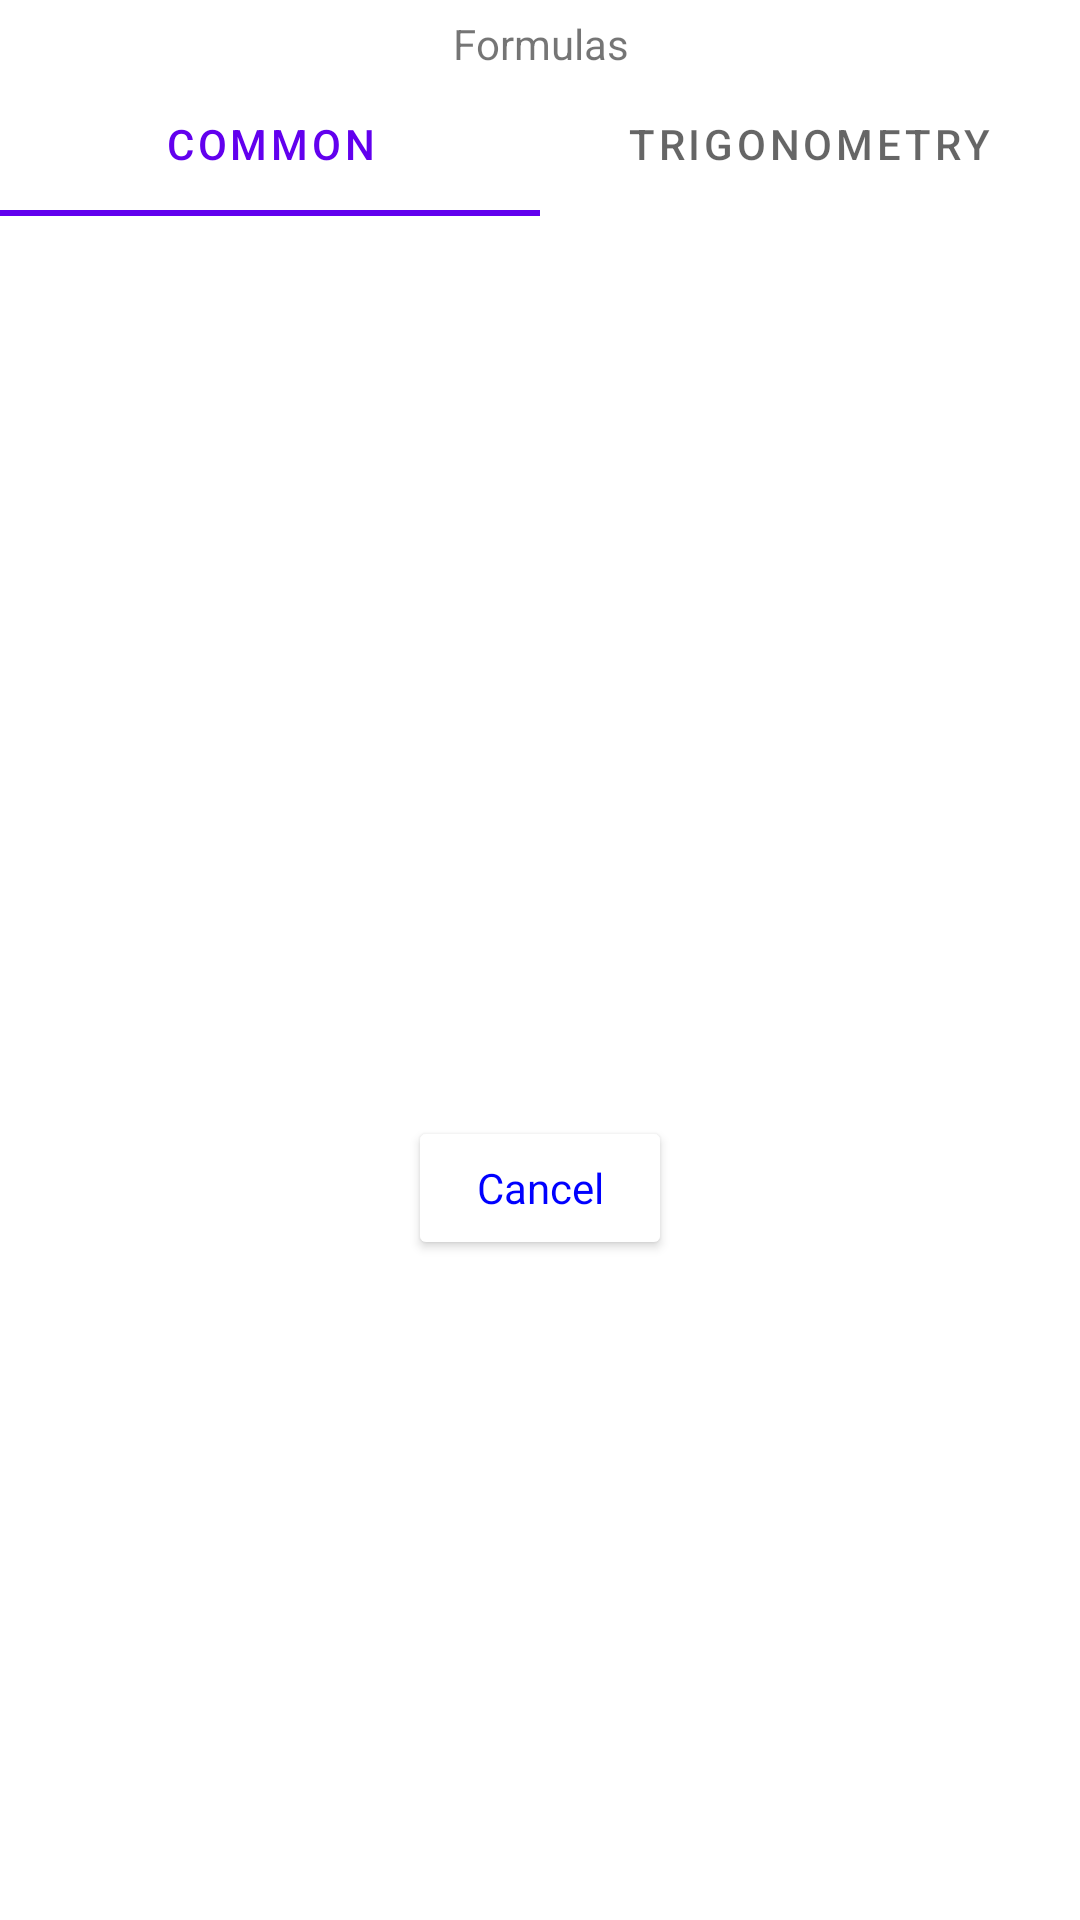

Here is an Android app screen rendered from its layout file. Give the layout XML and the strings, colors and styles it references.
<!-- AndroidManifest.xml: fallback theme Theme.MaterialComponents.DayNight.NoActionBar -->
<!-- res/layout/dialog_otherfunctions_layout.xml -->
<?xml version="1.0" encoding="utf-8"?>
<LinearLayout xmlns:android="http://schemas.android.com/apk/res/android"
    android:layout_width="match_parent"
    android:layout_height="match_parent"
    android:gravity="center_horizontal"
    android:orientation="vertical">

    <TextView
        android:layout_width="wrap_content"
        android:layout_height="wrap_content"
        android:paddingTop="5dp"
        android:text="@string/formulas"
        android:textAlignment="center" />

    <com.google.android.material.tabs.TabLayout
        android:id="@+id/formulas_tab"
        android:layout_width="match_parent"
        android:layout_height="wrap_content">


        <com.google.android.material.tabs.TabItem
            android:layout_width="wrap_content"
            android:layout_height="wrap_content"
            android:text="@string/common" />

        <com.google.android.material.tabs.TabItem
            android:layout_width="wrap_content"
            android:layout_height="wrap_content"
            android:text="@string/trigonometry" />


    </com.google.android.material.tabs.TabLayout>

    <androidx.recyclerview.widget.RecyclerView
        android:id="@+id/functions_view"
        android:layout_width="match_parent"
        android:layout_height="300dp" />


    <Button
        android:id="@+id/functioncancel"
        style="@style/numberpad"
        android:layout_width="wrap_content"
        android:layout_height="wrap_content"
        android:maxLines="1"
        android:text="@string/cancel" />


</LinearLayout>
<!-- resources referenced by this layout -->
<resources>
  <string name="cancel">Cancel</string>
  <string name="common">Common</string>
  <string name="formulas">Formulas</string>
  <string name="trigonometry">Trigonometry</string>
  <style name="numberpad" parent="Theme.AppCompat">
          <item name="android:textColor">@color/blue</item>
          <item name="android:backgroundTint">@color/white</item>
      </style>
  <color name="blue">#0000FF</color>
  <color name="white">#FFFFFFFF</color>
</resources>
